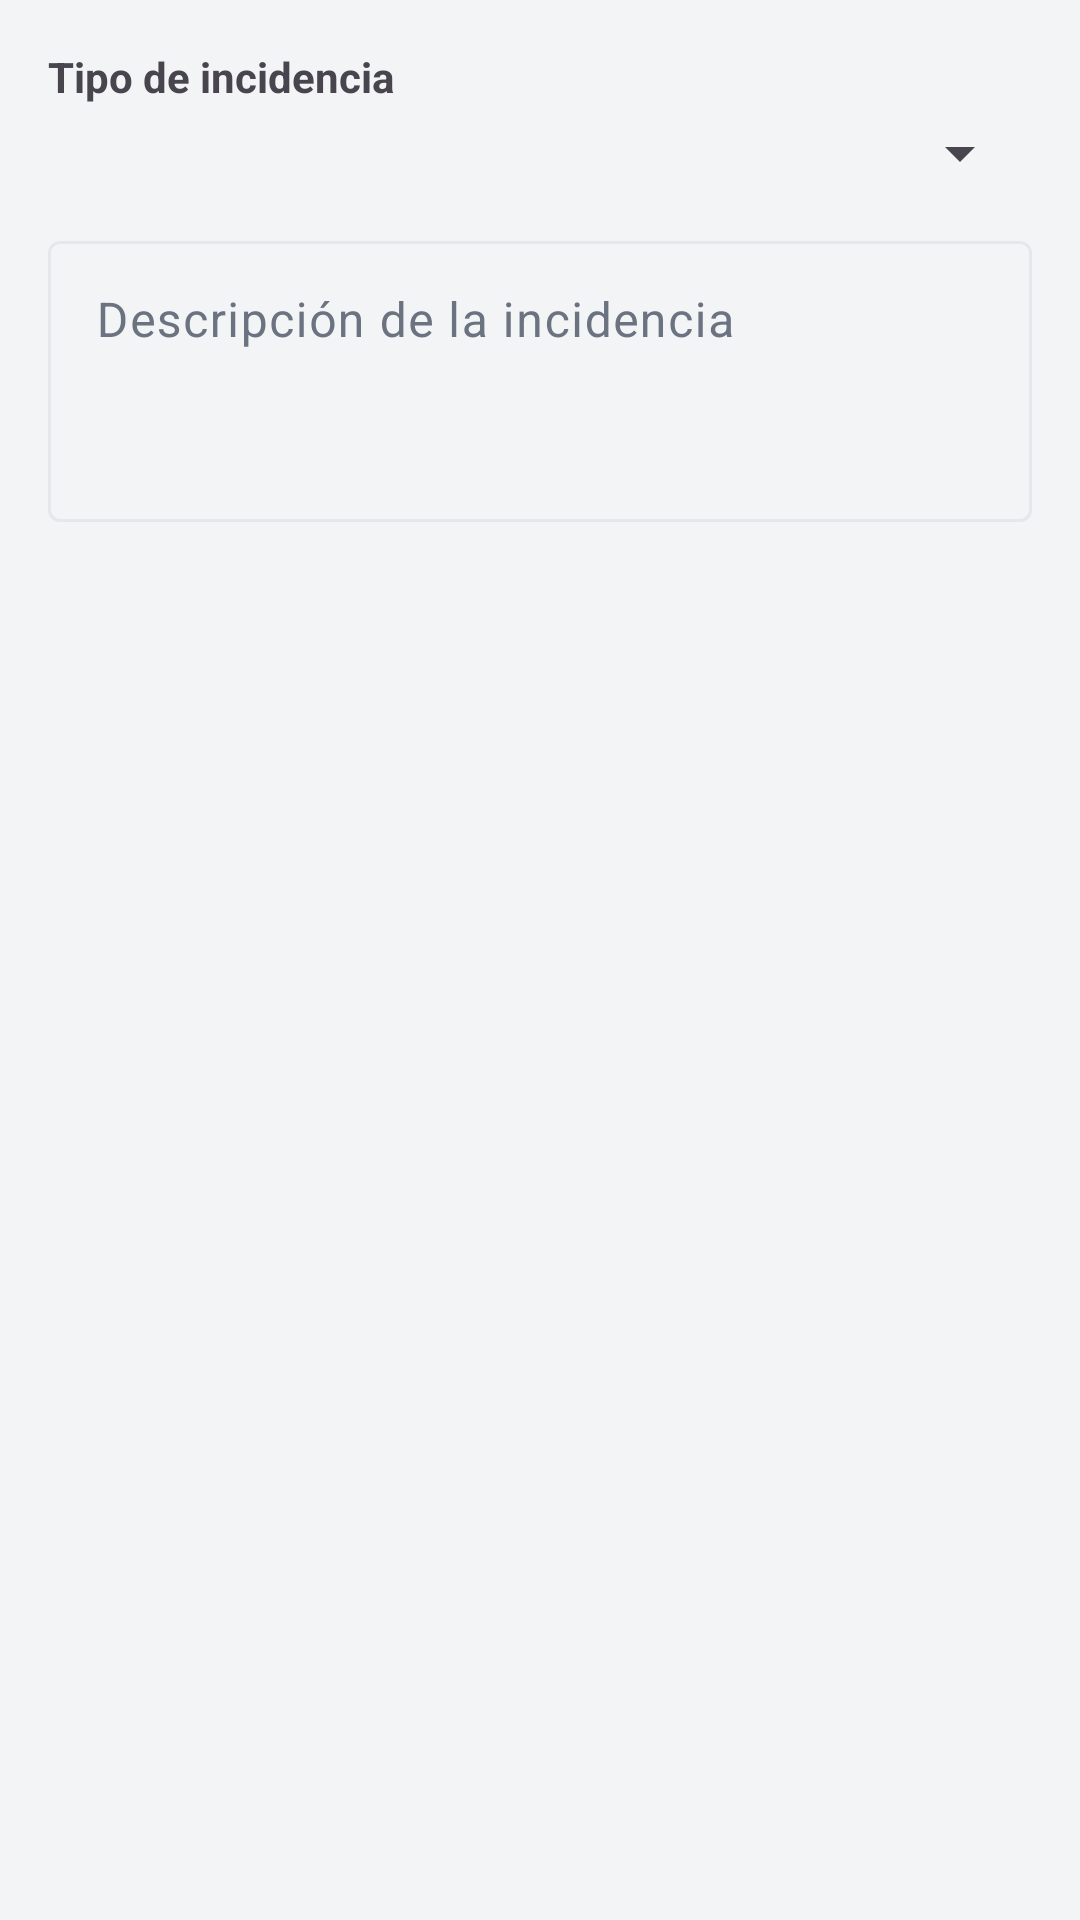

Here is an Android app screen rendered from its layout file. Give the layout XML and the strings, colors and styles it references.
<!-- AndroidManifest.xml: application theme Theme.SchoolSafeTrack -->
<!-- res/layout/dialog_incident.xml -->
<?xml version="1.0" encoding="utf-8"?>
<LinearLayout xmlns:android="http://schemas.android.com/apk/res/android"
    android:layout_width="match_parent"
    android:layout_height="wrap_content"
    android:orientation="vertical"
    android:padding="16dp">

    <TextView
        android:layout_width="match_parent"
        android:layout_height="wrap_content"
        android:text="@string/incident_type"
        android:textStyle="bold"
        android:layout_marginBottom="4dp" />

    <Spinner
        android:id="@+id/spinner_tipo"
        android:layout_width="match_parent"
        android:layout_height="wrap_content"
        android:layout_marginBottom="12dp" />

    <com.google.android.material.textfield.TextInputLayout
        android:id="@+id/til_description"
        style="@style/Widget.Material3.TextInputLayout.OutlinedBox"
        android:layout_width="match_parent"
        android:layout_height="wrap_content"
        android:hint="@string/description">

        <com.google.android.material.textfield.TextInputEditText
            android:id="@+id/et_description"
            android:layout_width="match_parent"
            android:layout_height="wrap_content"
            android:inputType="textMultiLine"
            android:minLines="3"
            android:gravity="top" />
    </com.google.android.material.textfield.TextInputLayout>

</LinearLayout>
<!-- resources referenced by this layout -->
<resources>
  <string name="description">Descripción de la incidencia</string>
  <string name="incident_type">Tipo de incidencia</string>
  <style name="Theme.SchoolSafeTrack" parent="Base.Theme.SchoolSafeTrack" />
  <style name="Base.Theme.SchoolSafeTrack" parent="Theme.Material3.DayNight.NoActionBar">
          <item name="colorPrimary">@color/primary_blue</item>
          <item name="colorOnPrimary">@color/white</item>
          <item name="colorPrimaryContainer">@color/primary_blue_light</item>
          <item name="colorSecondary">@color/accent_orange</item>
          <item name="colorOnSecondary">@color/white</item>
          <item name="colorTertiary">@color/verde_exito</item>
          <item name="colorOnTertiary">@color/white</item>
          <item name="colorSurfaceVariant">@color/gris_claro</item>
          <item name="colorOnSurfaceVariant">@color/text_secondary</item>
          <item name="colorOutline">@color/divider</item>
          <item name="android:colorBackground">@color/background_light</item>
          <item name="android:statusBarColor">@color/primary_blue</item>
          <item name="android:navigationBarColor">@color/background_light</item>
          <item name="colorSurface">@color/surface_white</item>
          <item name="colorError">@color/error_red</item>
      </style>
  <color name="primary_blue">#FF1E3A8A</color>
  <color name="white">#FFFFFFFF</color>
  <color name="primary_blue_light">#FF3B82F6</color>
  <color name="accent_orange">#FFFBBF24</color>
  <color name="verde_exito">#FF22C55E</color>
  <color name="gris_claro">#FFF3F4F6</color>
  <color name="text_secondary">#FF6B7280</color>
  <color name="divider">#FFE5E7EB</color>
  <color name="background_light">#FFF3F4F6</color>
  <color name="surface_white">#FFFFFFFF</color>
  <color name="error_red">#FFD32F2F</color>
</resources>
